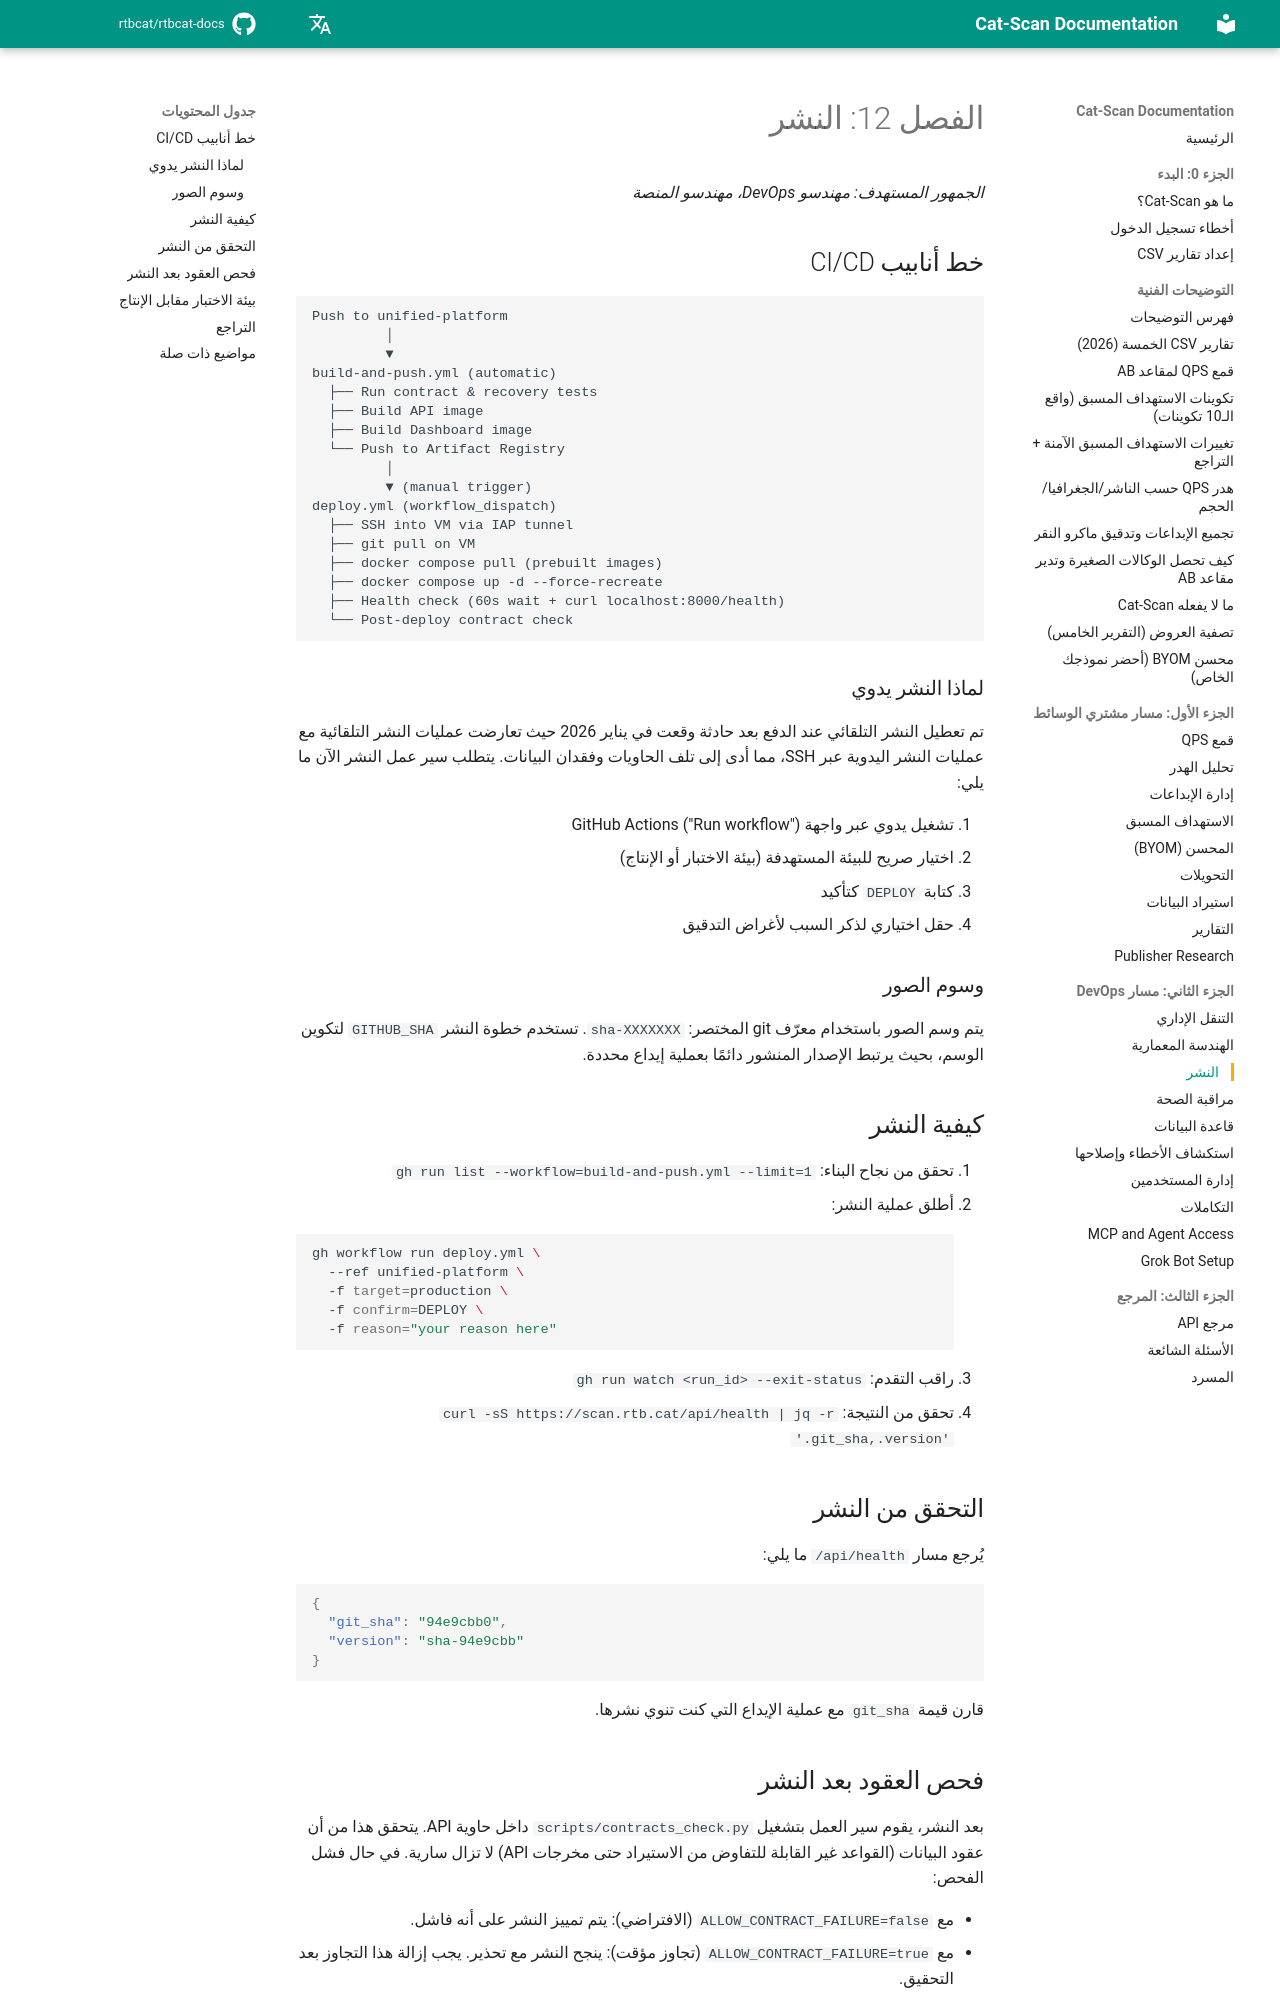

repository: rtbcat/rtbcat-docs · page: ar/12-deployment/index.html · generator: mkdocs

# الفصل 12: النشر

*الجمهور المستهدف: مهندسو DevOps، مهندسو المنصة*

## خط أنابيب CI/CD

```
Push to unified-platform
         │
         ▼
build-and-push.yml (automatic)
  ├── Run contract & recovery tests
  ├── Build API image
  ├── Build Dashboard image
  └── Push to Artifact Registry
         │
         ▼ (manual trigger)
deploy.yml (workflow_dispatch)
  ├── SSH into VM via IAP tunnel
  ├── git pull on VM
  ├── docker compose pull (prebuilt images)
  ├── docker compose up -d --force-recreate
  ├── Health check (60s wait + curl localhost:8000/health)
  └── Post-deploy contract check
```

### لماذا النشر يدوي

تم تعطيل النشر التلقائي عند الدفع بعد حادثة وقعت في يناير 2026 حيث تعارضت عمليات النشر التلقائية مع عمليات النشر اليدوية عبر SSH، مما أدى إلى تلف الحاويات وفقدان البيانات. يتطلب سير عمل النشر الآن ما يلي:

1. تشغيل يدوي عبر واجهة GitHub Actions ("Run workflow")
2. اختيار صريح للبيئة المستهدفة (بيئة الاختبار أو الإنتاج)
3. كتابة `DEPLOY` كتأكيد
4. حقل اختياري لذكر السبب لأغراض التدقيق

### وسوم الصور

يتم وسم الصور باستخدام معرّف git المختصر: `sha-XXXXXXX`. تستخدم خطوة النشر `GITHUB_SHA` لتكوين الوسم، بحيث يرتبط الإصدار المنشور دائمًا بعملية إيداع محددة.

## كيفية النشر

1. تحقق من نجاح البناء: `gh run list --workflow=build-and-push.yml --limit=1`
2. أطلق عملية النشر:
   ```bash
   gh workflow run deploy.yml \
     --ref unified-platform \
     -f target=production \
     -f confirm=DEPLOY \
     -f reason="your reason here"
   ```
3. راقب التقدم: `gh run watch <run_id> --exit-status`
4. تحقق من النتيجة: `curl -sS https://scan.rtb.cat/api/health | jq -r '.git_sha,.version'`

## التحقق من النشر

يُرجع مسار `/api/health` ما يلي:

```json
{
  "git_sha": "94e9cbb0",
  "version": "sha-94e9cbb"
}
```

قارن قيمة `git_sha` مع عملية الإيداع التي كنت تنوي نشرها.
